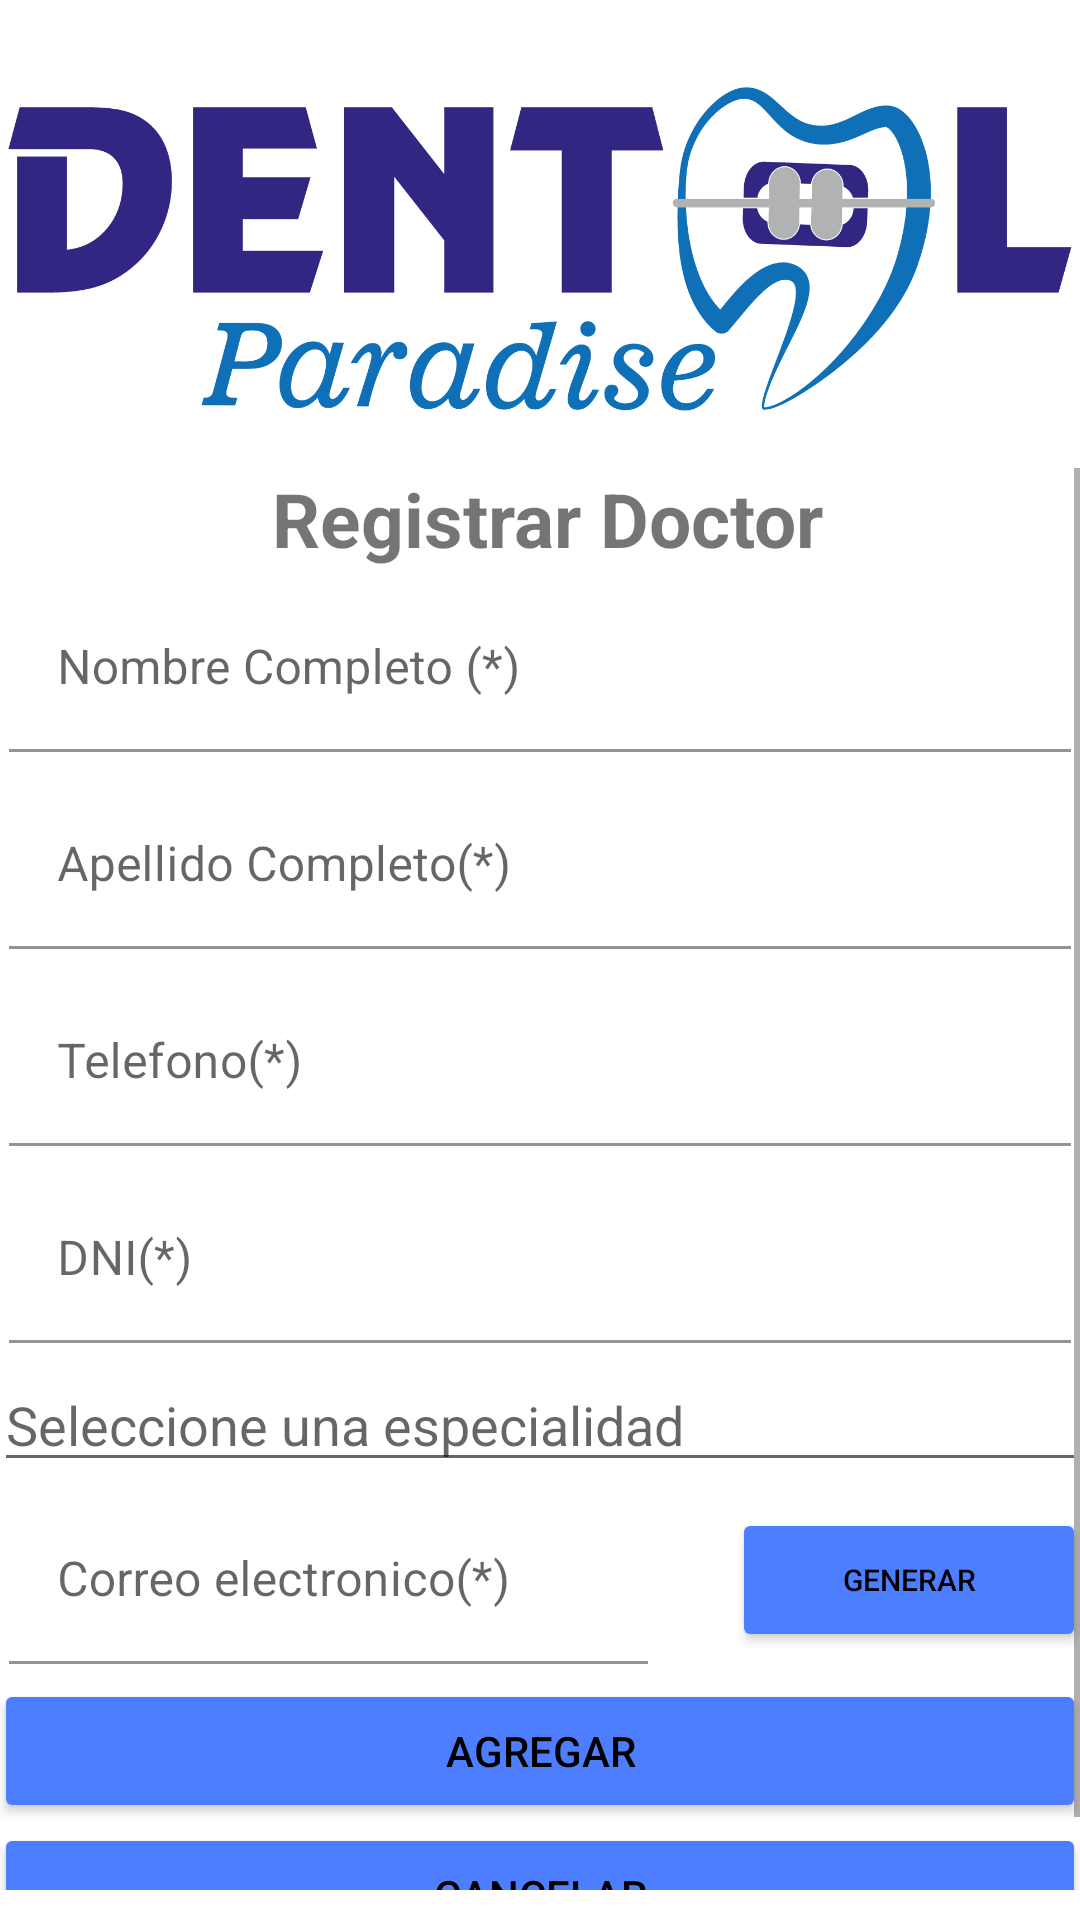

The Android layout XML behind this screen, and the referenced resources:
<!-- AndroidManifest.xml: application theme Theme.GestionCitasParadise -->
<!-- res/layout/fragment_agregar_doctor_admin.xml -->
<?xml version="1.0" encoding="utf-8"?>
<FrameLayout xmlns:android="http://schemas.android.com/apk/res/android"
    xmlns:tools="http://schemas.android.com/tools"
    android:layout_width="match_parent"
    android:layout_height="match_parent"
    xmlns:app="http://schemas.android.com/apk/res-auto"
    tools:context=".actividades.uiAdministrador.Doctor.AgregarDoctor_adminFragment">

    <LinearLayout
        android:layout_width="384dp"
        android:layout_height="wrap_content"
        android:orientation="vertical"
        android:layout_gravity="center"
        android:padding="10dp">

        <ImageView
            android:id="@+id/imageView"
            android:layout_width="match_parent"
            android:layout_height="146dp"
            app:srcCompat="@drawable/logoparadise02" />

        <ScrollView
            android:layout_width="match_parent"
            android:layout_height="wrap_content"
            android:orientation="vertical">

            <LinearLayout
                android:layout_width="match_parent"
                android:layout_height="wrap_content"
                android:orientation="vertical">

                <TextView
                    android:id="@+id/textView3"
                    android:layout_width="match_parent"
                    android:layout_height="34dp"
                    android:gravity="center"
                    android:paddingLeft="@dimen/pd_TextImpus"
                    android:text="@string/registrarDoctor"
                    android:textSize="25sp"
                    android:textStyle="bold" />

                <com.google.android.material.textfield.TextInputLayout
                    android:id="@+id/txtnombreDoctor"
                    android:layout_width="match_parent"
                    android:layout_height="wrap_content"
                    android:padding="@dimen/pd_TextImpus">

                    <com.google.android.material.textfield.TextInputEditText
                        android:layout_width="match_parent"
                        android:layout_height="match_parent"
                        android:background="@android:color/transparent"
                        android:hint="@string/Nombre" />
                </com.google.android.material.textfield.TextInputLayout>

                <com.google.android.material.textfield.TextInputLayout
                    android:id="@+id/txtapellidoDoctor"
                    android:layout_width="match_parent"
                    android:layout_height="wrap_content"
                    android:padding="@dimen/pd_TextImpus">

                    <com.google.android.material.textfield.TextInputEditText
                        android:layout_width="match_parent"
                        android:layout_height="wrap_content"
                        android:background="@android:color/transparent"
                        android:hint="@string/Apellido" />
                </com.google.android.material.textfield.TextInputLayout>

                <com.google.android.material.textfield.TextInputLayout
                    android:id="@+id/txttelefonoDoctor"
                    android:layout_width="match_parent"
                    android:layout_height="wrap_content"
                    android:padding="@dimen/pd_TextImpus">

                    <com.google.android.material.textfield.TextInputEditText
                        android:layout_width="match_parent"
                        android:layout_height="wrap_content"
                        android:background="@android:color/transparent"
                        android:hint="@string/telefono"
                        android:inputType="number|phone" />
                </com.google.android.material.textfield.TextInputLayout>

                <com.google.android.material.textfield.TextInputLayout
                    android:id="@+id/txtdniDoctor"
                    android:layout_width="match_parent"
                    android:layout_height="wrap_content"
                    android:background="@android:color/transparent"
                    android:padding="@dimen/pd_TextImpus">


                    <com.google.android.material.textfield.TextInputEditText
                        android:layout_width="match_parent"
                        android:layout_height="wrap_content"
                        android:background="@android:color/transparent"
                        android:hint="@string/dni"
                        android:inputType="number" />
                </com.google.android.material.textfield.TextInputLayout>

                <AutoCompleteTextView
                android:id="@+id/autoCompleteTextViewAgregarDoctor"
                android:layout_width="match_parent"
                android:layout_height="wrap_content"
                android:hint="Seleccione una especialidad" />


                <LinearLayout
                    android:layout_width="match_parent"
                    android:layout_height="match_parent"
                    android:gravity="center"
                    android:orientation="horizontal">

                    <com.google.android.material.textfield.TextInputLayout
                        android:id="@+id/txtcorreoDoctor"
                        android:layout_width="246dp"
                        android:layout_height="wrap_content"
                        android:padding="@dimen/pd_TextImpus">


                        <com.google.android.material.textfield.TextInputEditText
                            android:layout_width="213dp"
                            android:layout_height="wrap_content"
                            android:background="@android:color/transparent"
                            android:hint="@string/Correo" />

                    </com.google.android.material.textfield.TextInputLayout>



                    <Button
                        android:id="@+id/btngenerarCorreoDoctor"
                        android:layout_width="wrap_content"
                        android:layout_height="wrap_content"
                        android:layout_weight="1"

                        android:backgroundTint="@color/btnColor"
                        android:text="@string/Generar"
                        android:textSize="10dp" />
                </LinearLayout>

                <Button
                    android:id="@+id/btnRegistrarRegistroDoctor"
                    android:layout_width="match_parent"
                    android:layout_height="wrap_content"
                    android:backgroundTint="@color/btnColor"

                    android:padding="@dimen/pd_TextImpus"
                    android:text="@string/Agregar" />

                <Button
                    android:id="@+id/btnCancelarDoctor"
                    android:layout_width="match_parent"
                    android:layout_height="wrap_content"
                    android:backgroundTint="@color/btnColor"

                    android:onClick="procesoIniciar"
                    android:padding="@dimen/pd_TextImpus"
                    android:text="@string/Cancelar" />


            </LinearLayout>


        </ScrollView>


    </LinearLayout>

</FrameLayout>
<!-- resources referenced by this layout -->
<resources>
  <color name="btnColor">#4C7EFF </color>
  <dimen name="pd_TextImpus">5dp</dimen>
  <!-- drawable logoparadise02: png bitmap (drawable, 48605 bytes) -->
  <string name="Agregar">Agregar</string>
  <string name="Apellido">Apellido Completo(*)</string>
  <string name="Cancelar">Cancelar</string>
  <string name="Correo">Correo electronico(*)</string>
  <string name="Generar">Generar</string>
  <string name="Nombre">Nombre Completo (*)</string>
  <string name="dni">DNI(*)</string>
  <string name="registrarDoctor">Registrar Doctor</string>
  <string name="telefono">Telefono(*)</string>
  <style name="Theme.GestionCitasParadise" parent="Base.Theme.GestionCitasParadise">
  
      </style>
  <style name="Base.Theme.GestionCitasParadise" parent="Theme.MaterialComponents.DayNight.NoActionBar">
          
          
          <item name="colorPrimary">@color/black</item>
          <item name="colorPrimaryVariant">@color/white</item>
          <item name="android:textColorPrimary">@color/black</item>
          <item name="android:statusBarColor">@color/celeste</item>
  
      </style>
  <color name="black">#FF000000</color>
  <color name="white">#FFFFFFFF</color>
  <color name="celeste">#24A9FE</color>
</resources>
